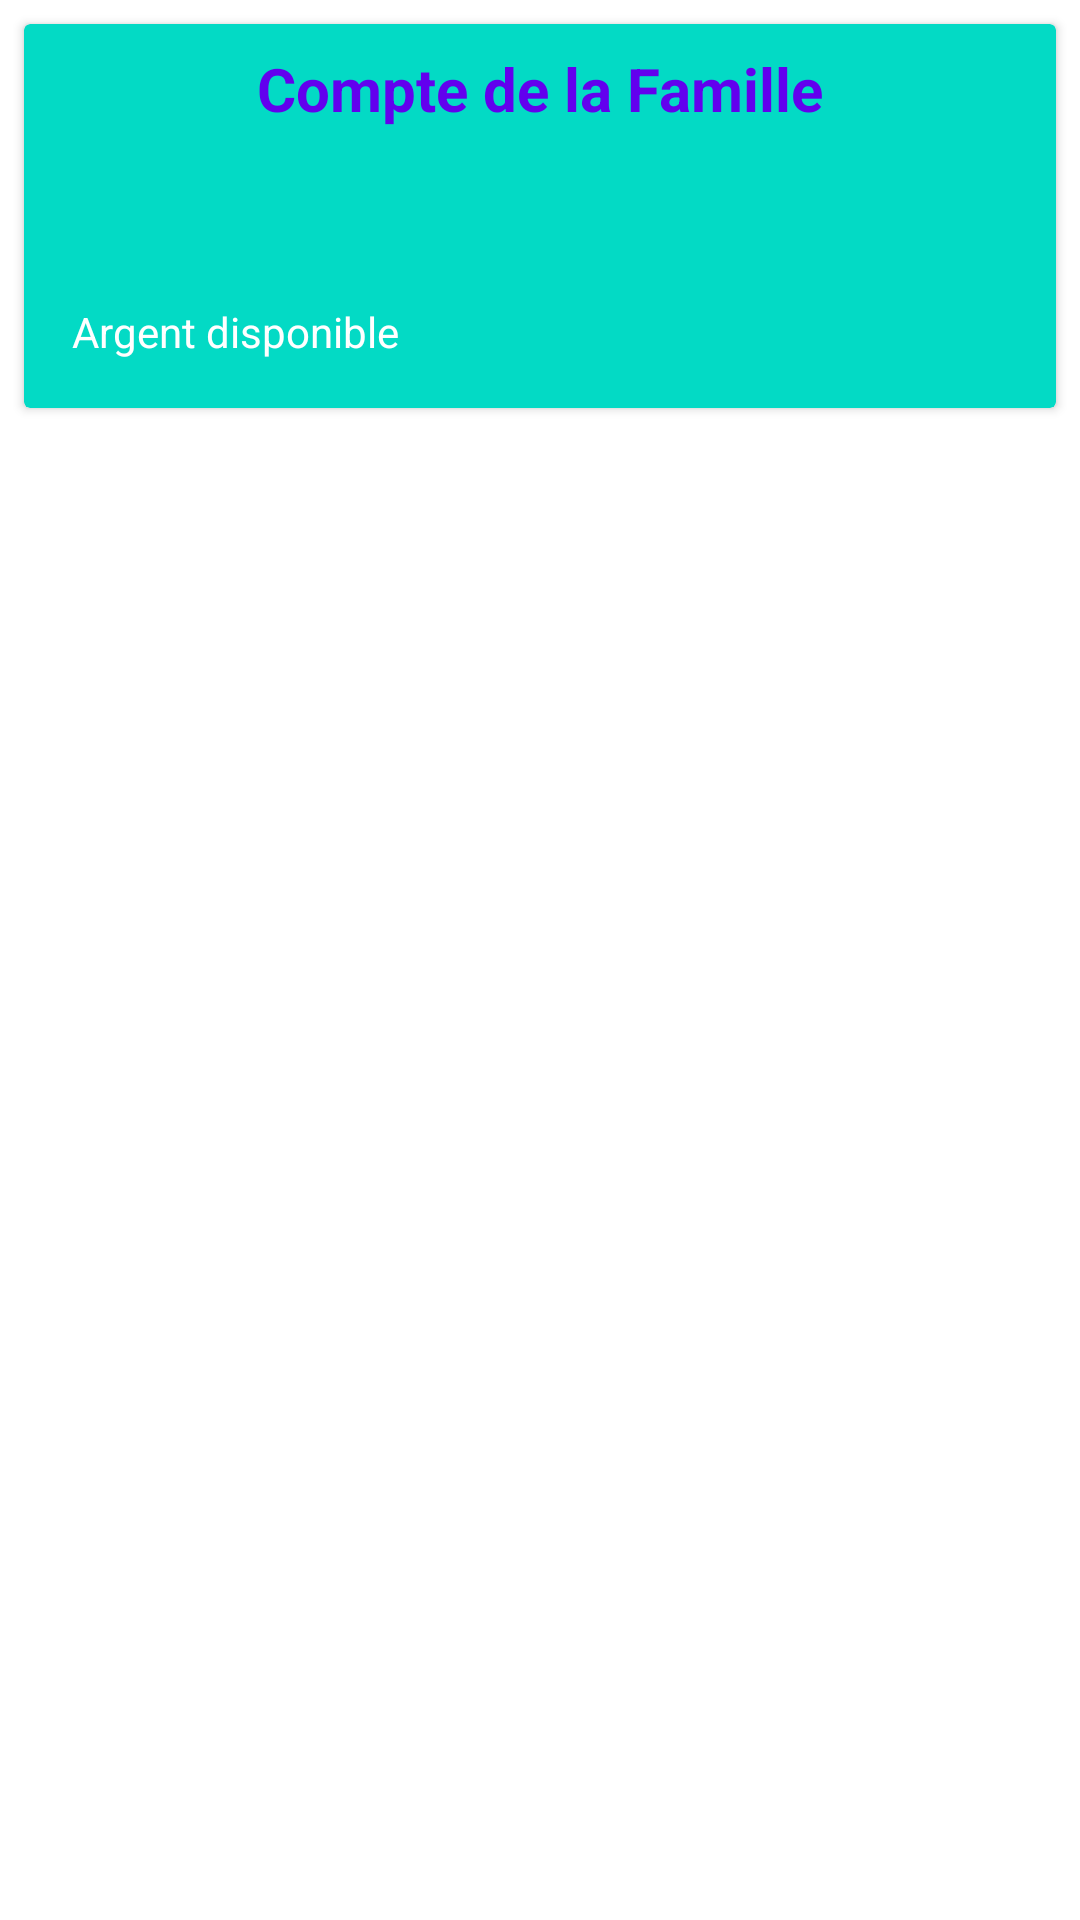

The Android layout XML behind this screen, and the referenced resources:
<!-- AndroidManifest.xml: application theme Theme.ProjetFragment -->
<!-- res/layout/activity_main.xml -->
<?xml version="1.0" encoding="utf-8"?>
<androidx.constraintlayout.widget.ConstraintLayout xmlns:android="http://schemas.android.com/apk/res/android"
    xmlns:app="http://schemas.android.com/apk/res-auto"
    xmlns:tools="http://schemas.android.com/tools"
    android:layout_width="match_parent"
    android:layout_height="match_parent"
    tools:context=".MainActivity">

    <androidx.cardview.widget.CardView
        android:id="@+id/cardView"
        android:layout_width="0dp"
        android:layout_height="128dp"
        android:layout_marginStart="8dp"
        android:layout_marginTop="8dp"
        android:layout_marginEnd="8dp"
        android:backgroundTint="@color/teal_200"
        app:layout_constraintEnd_toEndOf="parent"
        app:layout_constraintStart_toStartOf="parent"
        app:layout_constraintTop_toTopOf="parent">

        <androidx.constraintlayout.widget.ConstraintLayout
            android:layout_width="match_parent"
            android:layout_height="match_parent">

            <TextView
                android:id="@+id/textView"
                android:layout_width="wrap_content"
                android:layout_height="wrap_content"
                android:layout_marginStart="8dp"
                android:layout_marginTop="8dp"
                android:layout_marginEnd="8dp"
                android:text="@string/family"
                android:textColor="@color/purple_500"
                android:textSize="20sp"
                android:textStyle="normal|bold"
                app:layout_constraintEnd_toEndOf="parent"
                app:layout_constraintStart_toStartOf="parent"
                app:layout_constraintTop_toTopOf="parent" />

            <ImageView
                android:id="@+id/imageView"
                android:layout_width="64dp"
                android:layout_height="wrap_content"
                android:layout_marginEnd="16dp"
                android:layout_marginBottom="16dp"
                android:adjustViewBounds="true"
                app:layout_constraintBottom_toBottomOf="parent"
                app:layout_constraintEnd_toEndOf="parent"
                app:srcCompat="@drawable/__1_visa_logo" />

            <TextView
                android:id="@+id/available_text"
                android:layout_width="0dp"
                android:layout_height="wrap_content"
                android:layout_marginStart="16dp"
                android:layout_marginEnd="16dp"
                android:layout_marginBottom="16dp"
                android:text="@string/argent_dispo"
                android:textColor="@color/white"
                app:layout_constraintBottom_toBottomOf="parent"
                app:layout_constraintEnd_toStartOf="@+id/imageView"
                app:layout_constraintStart_toStartOf="parent" />
        </androidx.constraintlayout.widget.ConstraintLayout>

    </androidx.cardview.widget.CardView>

    <LinearLayout
        android:layout_width="0dp"
        android:layout_height="0dp"
        android:layout_marginStart="8dp"
        android:layout_marginTop="8dp"
        android:layout_marginEnd="8dp"
        android:layout_marginBottom="8dp"
        android:orientation="vertical"
        app:layout_constraintBottom_toBottomOf="parent"
        app:layout_constraintEnd_toEndOf="parent"
        app:layout_constraintStart_toStartOf="parent"
        app:layout_constraintTop_toBottomOf="@+id/cardView">

        <FrameLayout
            android:id="@+id/fragment_1"
            android:layout_width="match_parent"
            android:layout_height="wrap_content">

        </FrameLayout>

        <FrameLayout
            android:id="@+id/fragment_2"
            android:layout_width="match_parent"
            android:layout_height="wrap_content">

        </FrameLayout>
    </LinearLayout>

</androidx.constraintlayout.widget.ConstraintLayout>
<!-- resources referenced by this layout -->
<resources>
  <string name="argent_dispo">Argent disponible</string>
  <string name="family">Compte de la Famille</string>
  <style name="Theme.ProjetFragment" parent="Theme.MaterialComponents.DayNight.DarkActionBar">
          
          <item name="colorPrimary">@color/purple_500</item>
          <item name="colorPrimaryVariant">@color/purple_700</item>
          <item name="colorOnPrimary">@color/white</item>
          
          <item name="colorSecondary">@color/teal_200</item>
          <item name="colorSecondaryVariant">@color/teal_700</item>
          <item name="colorOnSecondary">@color/black</item>
          
          <item name="android:statusBarColor">?attr/colorPrimaryVariant</item>
          
      </style>
  <!-- not gathered from this repository: default colours our renderer supplied (Android Studio template values) -->
  <color name="purple_500">#FF6200EE</color>
  <color name="purple_700">#FF3700B3</color>
  <color name="teal_200">#FF03DAC5</color>
  <color name="teal_700">#FF018786</color>
  <color name="black">#FF000000</color>
  <color name="white">#FFFFFFFF</color>
</resources>
